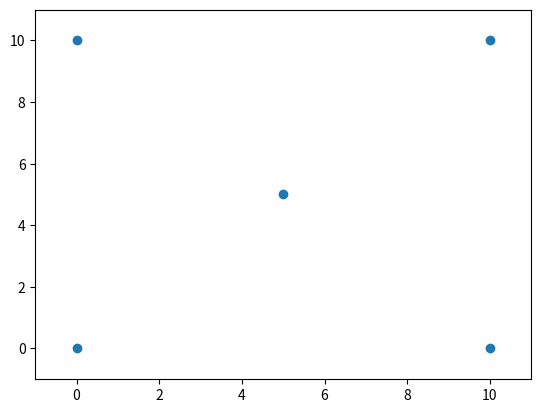

Here is the Python script that generated this plot:
import numpy as np
import matplotlib.pyplot as plt
from matplotlib.animation import FuncAnimation


class Drone():
    def __init__(self,start,goal):
        self.start= start
        self.goal = goal
        self.roundabout = None
        self.currentx = [start[0]]
        self.currenty = [start[1]]
        self.name = ""

    def coords(self):
        return (self.currentx[-1],self.currenty[-1])


def intersection(d1,d2):
    x1 = d1.coords()[0]
    y1 = d1.coords()[1]

    x2 = d1.goal.coords[0]
    y2 = d1.goal.coords[1]

    x3 = d2.coords()[0]
    y3 = d2.coords()[1]

    x4 = d2.goal.coords[0]
    y4 = d2.goal.coords[1]


    d = (x1-x2)*(y3-y4) - (y1-y2)*(x3-x4)

    x = ((x1*y2 - y1*x2)*(x3-x4) - (x1-x2)*(x3*y4-y3*x4))/d
    y = ((x1*y2-y1*x2)*(y3-y4)-(y1-y2)*(x3*y4-y3*x4))/d

    return (x,y)

class Goal():
    def __init__(self,coords):
        self.coords=coords

d1 = Drone((0,0),Goal((10,10)))
d2 = Drone((10,0),Goal((0,10)))

x = [d1.coords()[0], d2.coords()[0], intersection(d1,d2)[0],d1.goal.coords[0],d2.goal.coords[0]]
y = [d1.coords()[1], d2.coords()[1], intersection(d1,d2)[1],d1.goal.coords[1],d2.goal.coords[1]]
plt.xlim(-1,11)
plt.ylim(-1,11)
plt.scatter(x,y)
plt.show()
